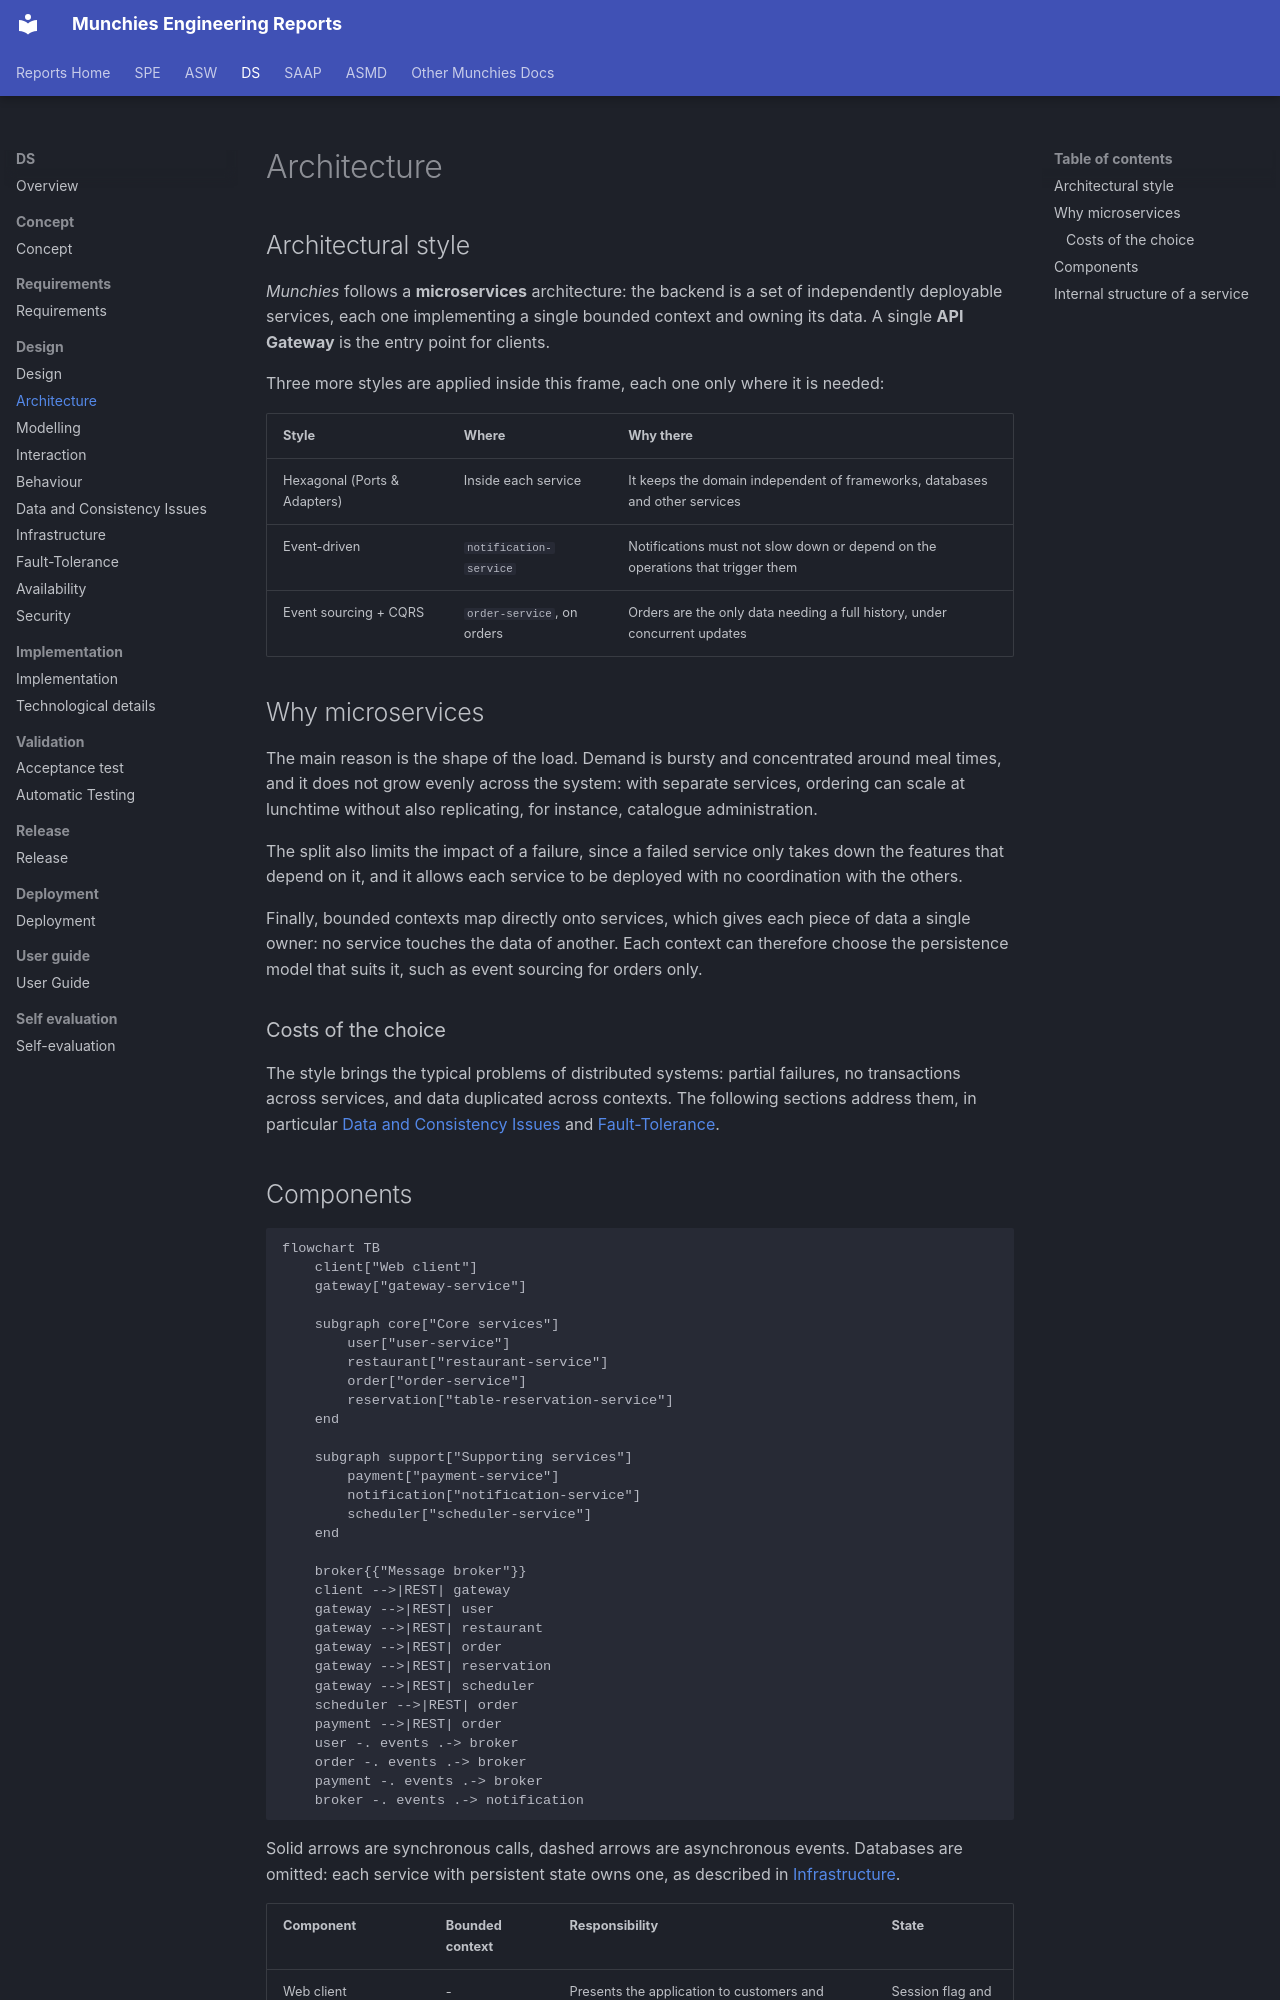

repository: Norby99/munchies · page: ds/03-design/architecture/index.html · generator: mkdocs

# Architecture

## Architectural style

_Munchies_ follows a **microservices** architecture: the backend is a set of independently deployable services, each
one implementing a single bounded context and owning its data. A single **API Gateway** is the entry point for clients.

Three more styles are applied inside this frame, each one only where it is needed:

| Style                        | Where                      | Why there                                                                      |
|------------------------------|----------------------------|--------------------------------------------------------------------------------|
| Hexagonal (Ports & Adapters) | Inside each service        | It keeps the domain independent of frameworks, databases and other services    |
| Event-driven                 | `notification-service`     | Notifications must not slow down or depend on the operations that trigger them |
| Event sourcing + CQRS        | `order-service`, on orders | Orders are the only data needing a full history, under concurrent updates      |

## Why microservices

The main reason is the shape of the load. Demand is bursty and concentrated around meal times, and it does not grow
evenly across the system: with separate services, ordering can scale at lunchtime without also replicating, for
instance, catalogue administration.

The split also limits the impact of a failure, since a failed service only takes down the features that depend on it,
and it allows each service to be deployed with no coordination with the others.

Finally, bounded contexts map directly onto services, which gives each piece of data a single owner: no service touches
the data of another. Each context can therefore choose the persistence model that suits it, such as event
sourcing for orders only.

### Costs of the choice

The style brings the typical problems of distributed systems: partial failures, no transactions across services, and
data duplicated across contexts. The following sections address them, in particular
[Data and Consistency Issues](data-and-consistency-issues.md) and [Fault-Tolerance](fault-tolerance.md).
